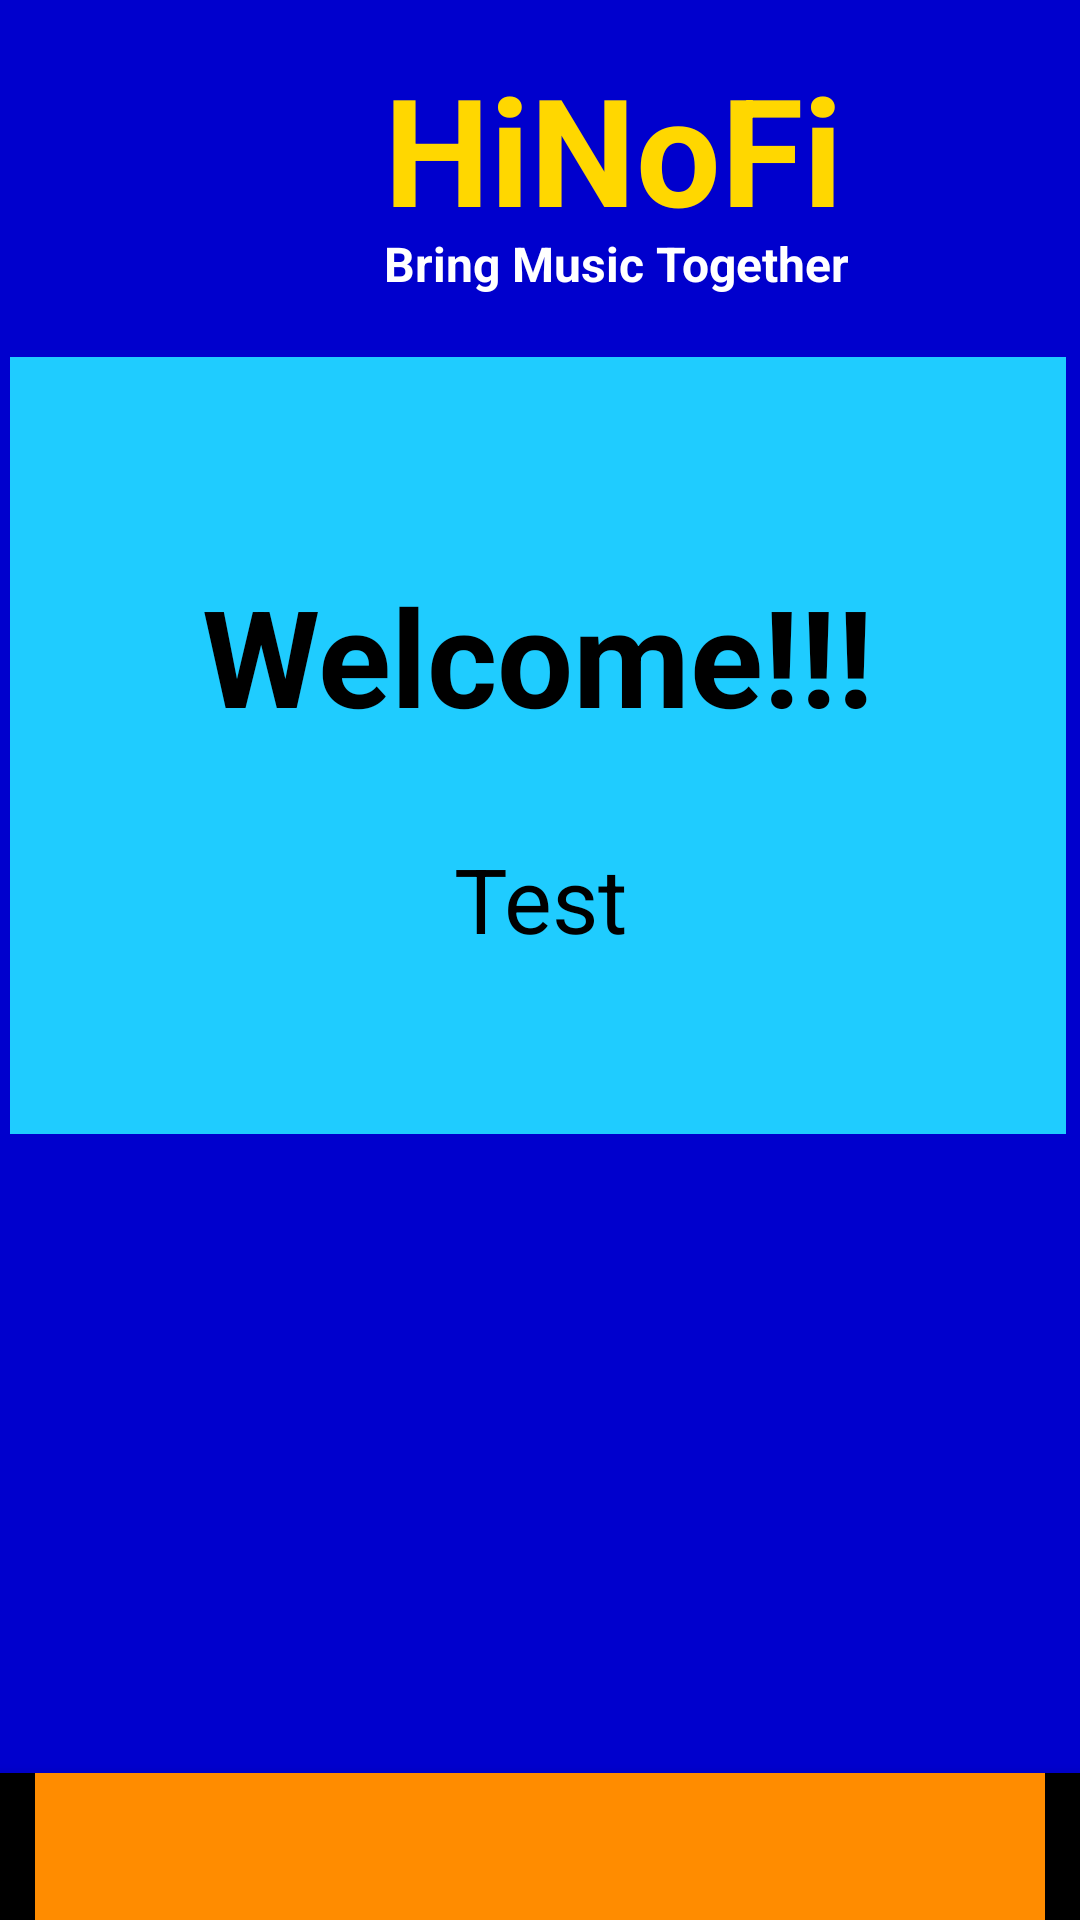

Layout XML and referenced resources for this Android screen:
<!-- AndroidManifest.xml: application theme Theme.AppCompat.Light.DarkActionBar -->
<!-- res/layout/activity_home.xml -->
<?xml version="1.0" encoding="utf-8"?>
<android.support.constraint.ConstraintLayout xmlns:android="http://schemas.android.com/apk/res/android"
    xmlns:app="http://schemas.android.com/apk/res-auto"
    xmlns:tools="http://schemas.android.com/tools"
    android:layout_width="match_parent"
    android:layout_height="match_parent"
    android:background="@color/BackgroundColour"
    tools:context=".activities.HomeActivity">

    <TextView
        android:id="@+id/txtTitle"
        android:layout_width="wrap_content"
        android:layout_height="106dp"
        android:layout_marginStart="128dp"
        android:layout_marginLeft="128dp"
        android:layout_marginTop="16dp"
        android:layout_marginBottom="589dp"
        android:text="@string/text_Title"
        android:textColor="@color/Title"
        android:textSize="50sp"
        android:textStyle="bold"
        app:layout_constraintBottom_toTopOf="@+id/bottom_nav_home"
        app:layout_constraintStart_toStartOf="parent"
        app:layout_constraintTop_toTopOf="parent"
        app:layout_constraintVertical_bias="0.0" />

    <TextView
        android:id="@+id/txtSubtitle"
        android:layout_width="wrap_content"
        android:layout_height="30dp"
        android:layout_marginTop="61dp"
        android:text="@string/text_Subtitle"
        android:textColor="@color/Subtitle"
        android:textSize="16sp"
        android:textStyle="bold"
        app:layout_constraintStart_toStartOf="@+id/txtTitle"
        app:layout_constraintTop_toTopOf="@+id/txtTitle" />

    <android.support.v4.widget.NestedScrollView
        android:id="@+id/welcome_form"
        android:layout_width="352dp"
        android:layout_height="259dp"
        android:layout_gravity="center"
        android:layout_marginStart="69dp"
        android:layout_marginLeft="69dp"
        android:layout_marginTop="207dp"
        android:layout_marginEnd="69dp"
        android:layout_marginRight="69dp"
        android:layout_marginBottom="213dp"
        android:background="@color/Box"
        app:layout_constraintBottom_toTopOf="@+id/bottom_nav_home"
        app:layout_constraintEnd_toEndOf="parent"
        app:layout_constraintHorizontal_bias="0.506"
        app:layout_constraintStart_toStartOf="parent"
        app:layout_constraintTop_toTopOf="parent">

        <TextView
            android:id="@+id/txtWelcome"
            android:layout_width="wrap_content"
            android:layout_height="60dp"
            android:layout_gravity="center"
            android:layout_marginBottom="30sp"
            android:text="@string/TxtViewWelcome"
            android:textColor="@android:color/black"
            android:textSize="45sp"
            android:textStyle="bold" />
    </android.support.v4.widget.NestedScrollView>

    <android.support.design.widget.BottomNavigationView
        android:id="@+id/bottom_nav_home"
        android:layout_width="0dp"
        android:layout_height="137dp"
        android:layout_alignParentBottom="true"
        app:itemBackground="@color/btnColour"
        app:itemIconTint="@drawable/nav_item_colour_state"
        app:itemTextColor="@drawable/nav_item_colour_state"
        app:layout_constraintBottom_toBottomOf="parent"
        app:layout_constraintEnd_toEndOf="parent"
        app:layout_constraintHorizontal_bias="0.0"
        app:layout_constraintStart_toStartOf="parent"
        app:layout_constraintTop_toBottomOf="@+id/welcome_form"
        app:menu="@menu/bottom_navigation_home"></android.support.design.widget.BottomNavigationView>

    <TextView
        android:id="@+id/txtViewUsernameHome"
        android:layout_width="wrap_content"
        android:layout_height="wrap_content"
        android:text="Test"
        android:textColor="@android:color/black"
        android:textSize="30sp"
        app:layout_constraintBottom_toBottomOf="parent"
        app:layout_constraintEnd_toEndOf="parent"
        app:layout_constraintStart_toStartOf="parent"
        app:layout_constraintTop_toTopOf="parent"
        app:layout_constraintVertical_bias="0.466" />
</android.support.constraint.ConstraintLayout>
<!-- resources referenced by this layout -->
<resources>
  <color name="BackgroundColour">#0000CD</color>
  <color name="Box">#1FCCFF</color>
  <color name="Subtitle">#FFFFFFFF</color>
  <color name="Title">#FFD700</color>
  <color name="btnColour">#FF8C00</color>
  <!-- drawable nav_item_colour_state (drawable) -->
  <?xml version="1.0" encoding="utf-8"?>
  <selector xmlns:android="http://schemas.android.com/apk/res/android"
      >
  
  
  <item android:color="@android:color/white" android:state_enabled="true"/>
      <item android:color="@android:color/primary_text_dark" android:state_enabled="false"/>
  
  </selector>
  <string name="TxtViewWelcome">Welcome!!!</string>
  <string name="text_Subtitle">Bring Music Together</string>
  <string name="text_Title">HiNoFi</string>
</resources>
